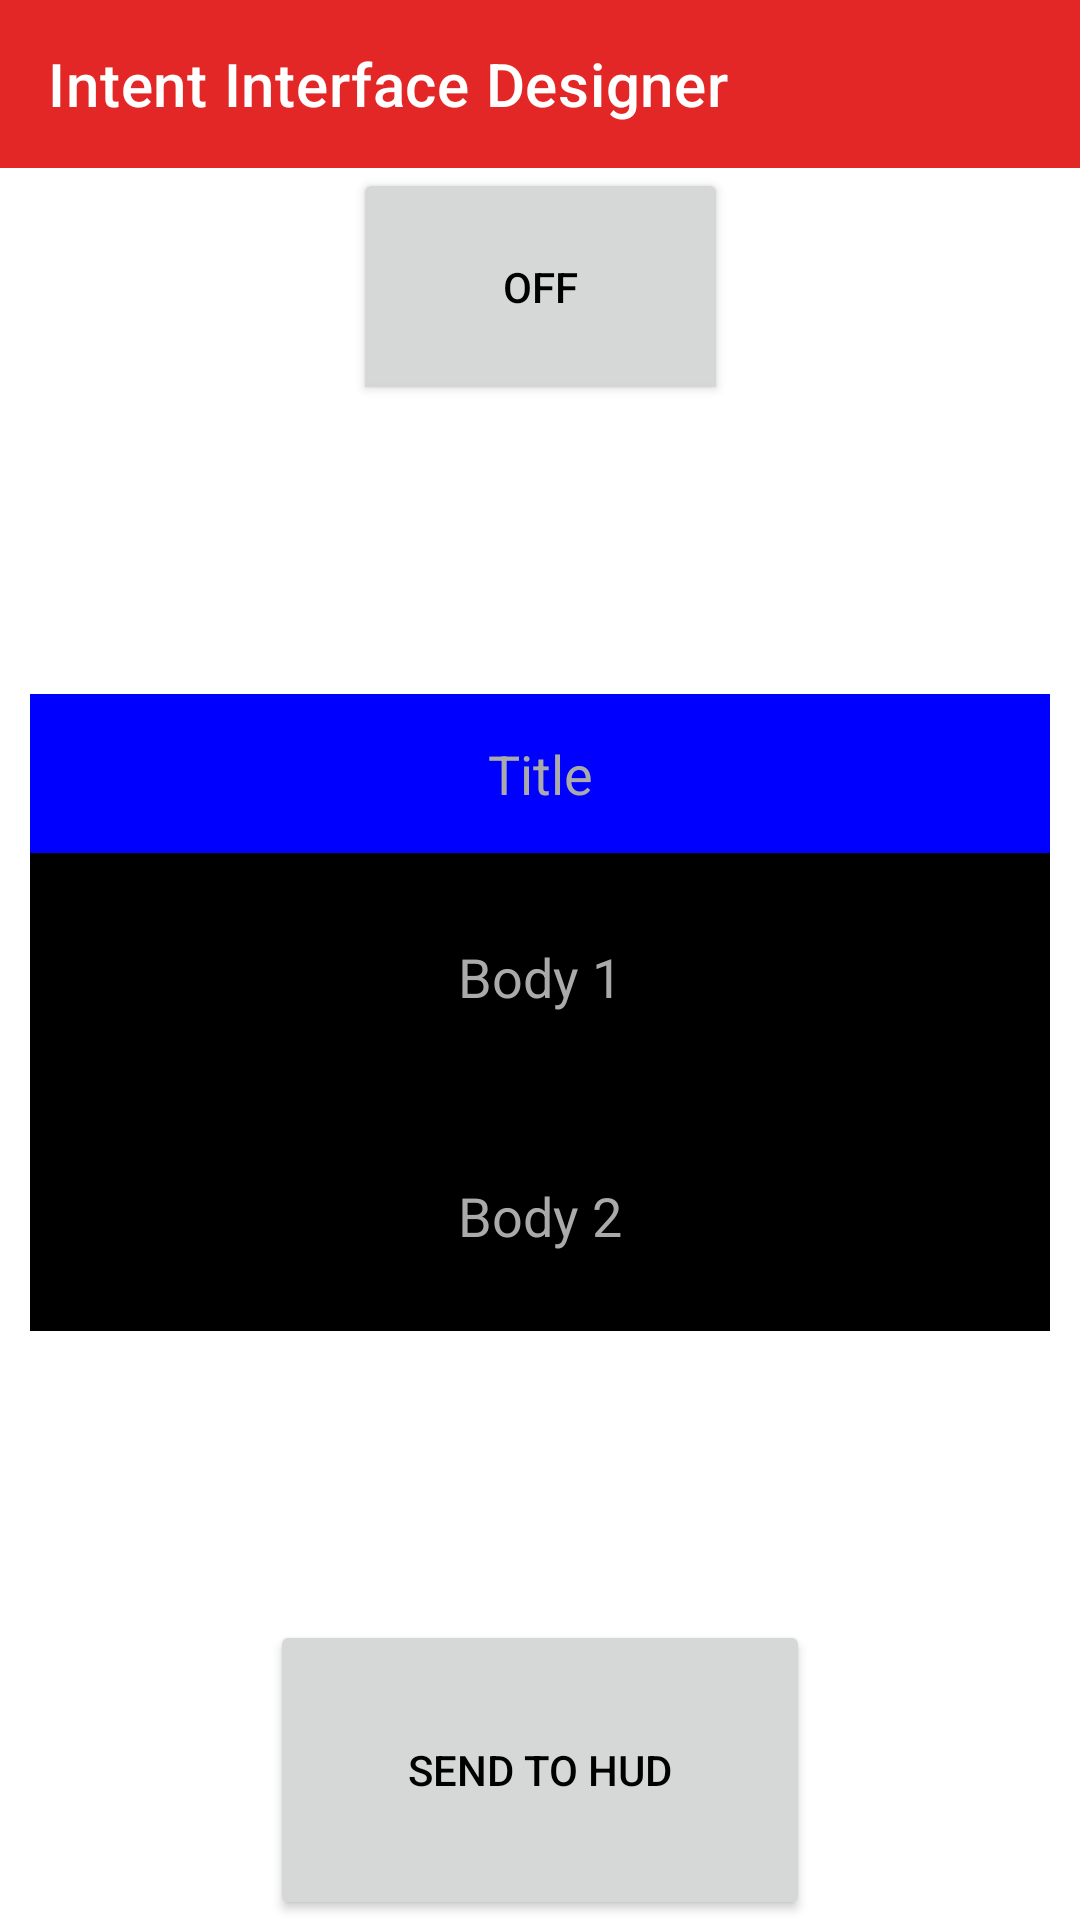

Android layout source for this screen:
<!-- AndroidManifest.xml: application theme Theme.ExamplesTest -->
<!-- res/layout/fragment_intent_interface_designer.xml -->
<?xml version="1.0" encoding="utf-8"?>
<androidx.constraintlayout.widget.ConstraintLayout xmlns:android="http://schemas.android.com/apk/res/android"
    xmlns:app="http://schemas.android.com/apk/res-auto"
    xmlns:tools="http://schemas.android.com/tools"
    android:layout_width="match_parent"
    android:layout_height="match_parent">

    <androidx.appcompat.widget.Toolbar
        android:id="@+id/fragment_intent_interface_designer_toolbar"
        android:layout_width="match_parent"
        android:layout_height="wrap_content"
        android:background="@color/six15_red"
        app:layout_constraintTop_toTopOf="parent"
        app:title="Intent Interface Designer"
        app:titleTextColor="@android:color/white" />

    <ToggleButton
        android:id="@+id/fragment_intent_interface_designer_toggle_button"
        style="@style/activity_main_button_style"
        android:layout_width="wrap_content"
        android:layout_height="wrap_content"
        android:paddingHorizontal="50dp"
        android:paddingVertical="30dp"
        app:layout_constraintLeft_toLeftOf="parent"
        app:layout_constraintRight_toRightOf="parent"
        app:layout_constraintTop_toBottomOf="@id/fragment_intent_interface_designer_toolbar" />


    <androidx.constraintlayout.widget.ConstraintLayout
        android:id="@+id/fragment_intent_interface_designer_frame"
        android:layout_width="0dp"
        android:layout_height="0dp"
        android:layout_margin="10dp"
        android:background="@android:color/black"
        app:layout_constraintBottom_toTopOf="@id/fragment_intent_interface_designer_send"
        app:layout_constraintDimensionRatio="640:400"
        app:layout_constraintLeft_toLeftOf="parent"
        app:layout_constraintRight_toRightOf="parent"
        app:layout_constraintTop_toBottomOf="@id/fragment_intent_interface_designer_toggle_button">


        <androidx.appcompat.widget.AppCompatEditText
            android:id="@+id/fragment_intent_interface_designer_frame_title"
            android:layout_width="match_parent"
            android:layout_height="0dp"
            android:background="#0000ff"
            android:gravity="center"
            android:hint="Title"
            android:inputType="textCapWords"
            android:paddingHorizontal="20dp"
            android:textColor="@android:color/white"
            android:textColorHint="@android:color/darker_gray"
            app:layout_constraintHeight_percent="0.25"
            app:layout_constraintTop_toTopOf="parent"
            app:layout_constraintVertical_bias="0"
            tools:text="Title" />

        <androidx.appcompat.widget.AppCompatEditText
            android:id="@+id/fragment_intent_interface_designer_frame_body1"
            android:layout_width="match_parent"
            android:layout_height="0dp"
            android:gravity="center"
            android:hint="Body 1"
            android:inputType="textCapWords"
            android:paddingHorizontal="20dp"
            android:textColor="@android:color/white"
            android:textColorHint="@android:color/darker_gray"
            app:layout_constraintHeight_percent="0.375"
            app:layout_constraintTop_toBottomOf="@id/fragment_intent_interface_designer_frame_title"
            tools:text="Body" />

        <androidx.appcompat.widget.AppCompatEditText
            android:id="@+id/fragment_intent_interface_designer_frame_body2"
            android:layout_width="match_parent"
            android:layout_height="0dp"
            android:gravity="center"
            android:hint="Body 2"
            android:inputType="textCapWords"
            android:paddingHorizontal="20dp"
            android:textColor="@android:color/white"
            android:textColorHint="@android:color/darker_gray"
            app:layout_constraintBottom_toBottomOf="parent"
            app:layout_constraintHeight_percent="0.375"
            app:layout_constraintTop_toBottomOf="@id/fragment_intent_interface_designer_frame_body1" />

    </androidx.constraintlayout.widget.ConstraintLayout>


    <Button
        android:id="@+id/fragment_intent_interface_designer_send"
        style="@style/activity_main_button_style"
        android:text="Send To HUD"
        app:layout_constraintBottom_toBottomOf="parent"
        app:layout_constraintLeft_toLeftOf="parent"
        app:layout_constraintRight_toRightOf="parent" />

</androidx.constraintlayout.widget.ConstraintLayout>
<!-- resources referenced by this layout -->
<resources>
  <color name="six15_red">#e22726</color>
  <style name="activity_main_button_style">
          <item name="android:layout_width">0dp</item>
          <item name="android:layout_height">100dp</item>
          <item name="android:layout_rowWeight">1</item>
          <item name="android:layout_columnWeight">1</item>
          <item name="android:insetTop">4dp</item>
          <item name="android:insetBottom">4dp</item>
          <item name="android:insetLeft">8dp</item>
          <item name="android:insetRight">8dp</item>
          <item name="android:gravity">center</item>
          <item name="layout_constraintWidth_percent">0.5</item>
          <item name="backgroundTint">?attr/colorButtonNormal</item>
          <item name="android:textColor">?attr/colorOnSurface</item>
      </style>
  <style name="Theme.ExamplesTest" parent="Theme.ExamplesTest.Base">
          <item name="colorPrimary">@color/six15_red</item>
          <item name="colorPrimaryVariant">@color/six15_dark_red</item>
          <item name="colorOnPrimary">@android:color/white</item>
          <item name="colorSecondary">@color/six15_red</item>
          <item name="colorSecondaryVariant">@color/six15_dark_red</item>
          <item name="colorOnSecondary">@android:color/white</item>
          <item name="colorAccent">@color/six15_red</item>
          <item name="android:statusBarColor" tools:targetApi="l">?attr/colorPrimaryVariant</item>
          <item name="snackbarStyle">@style/SnackbarTheme</item>
  
      </style>
  <style name="Theme.ExamplesTest.Base" parent="Theme.MaterialComponents.DayNight.NoActionBar" />
  <color name="six15_dark_red">#821716</color>
  <style name="SnackbarTheme" parent="@style/Widget.Design.Snackbar">
          <item name="cornerRadius">0dp</item>
          <item name="android:padding">10dp</item>
          <item name="android:layout_margin">18dp</item>
          <item name="actionTextColorAlpha">1.0</item>
      </style>
</resources>
